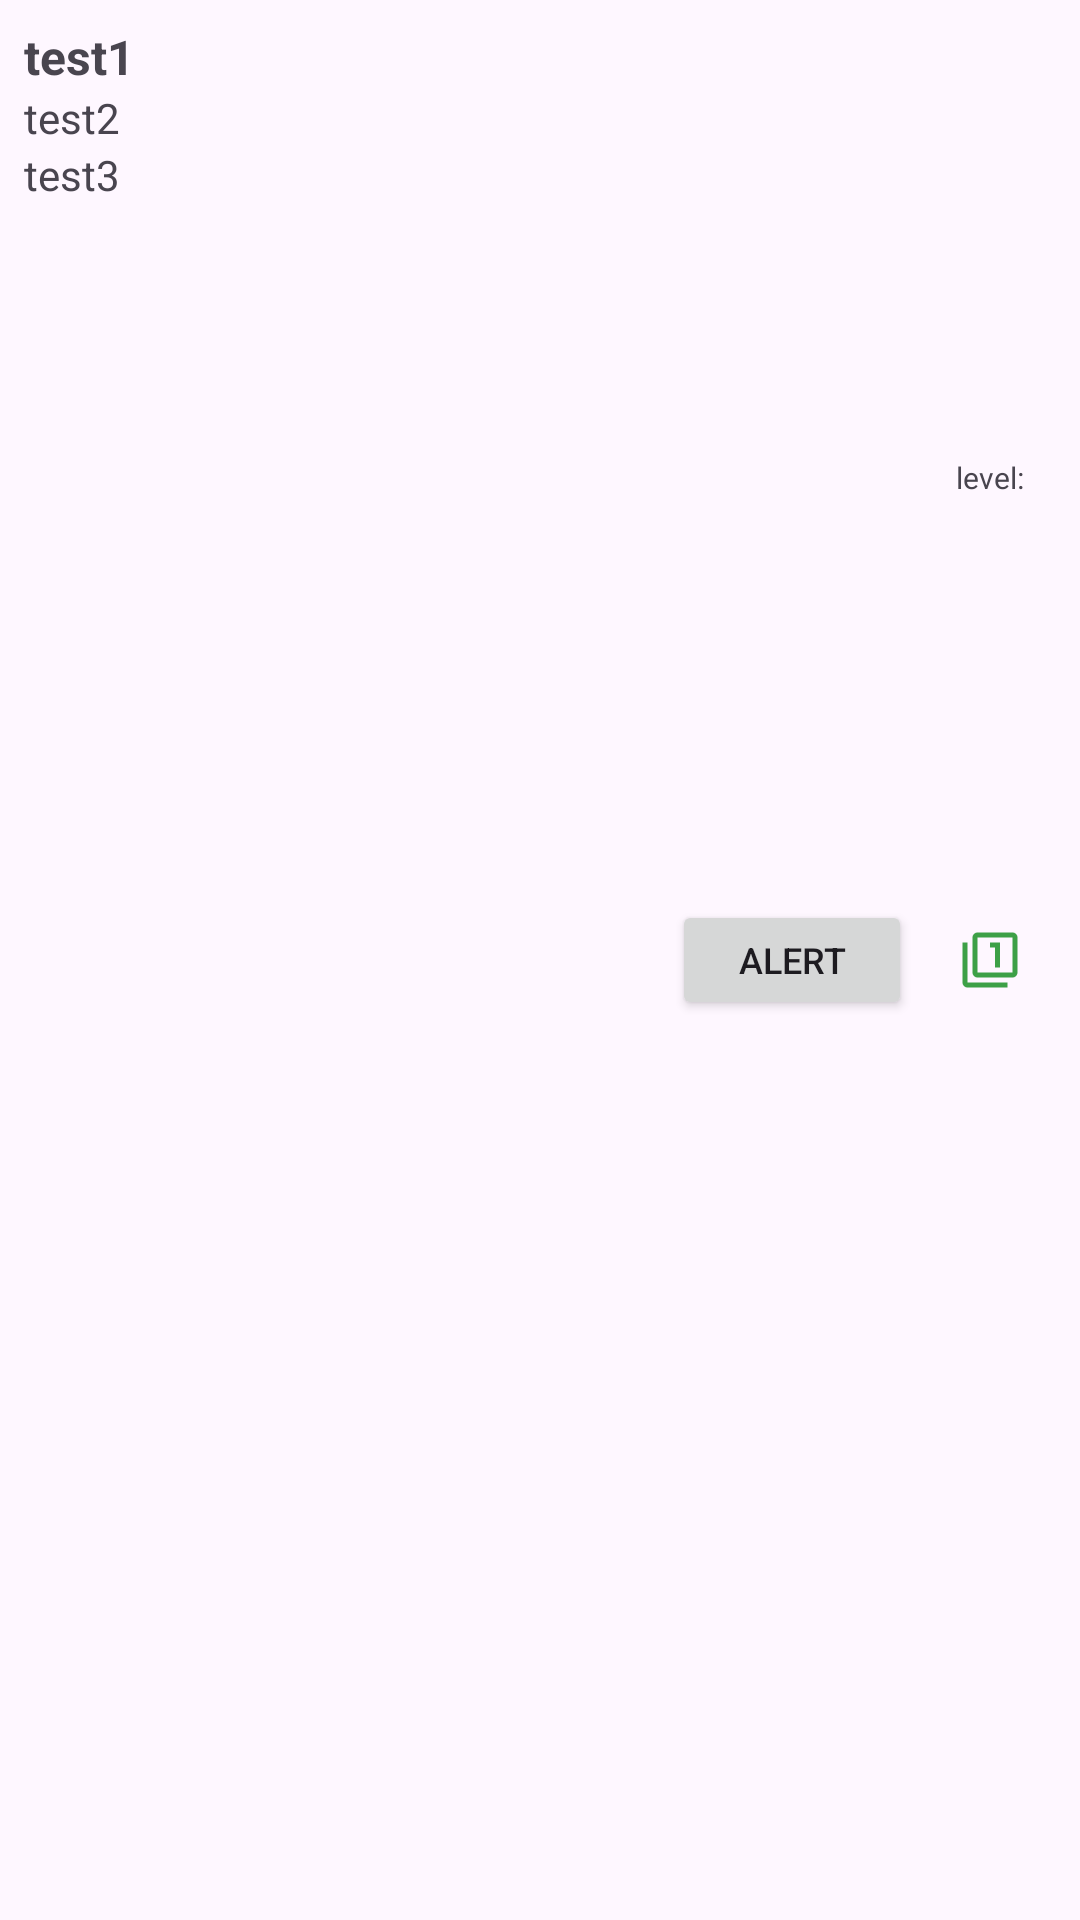

Here is an Android app screen rendered from its layout file. Give the layout XML and the strings, colors and styles it references.
<!-- AndroidManifest.xml: application theme Theme.SmartAlert_p20191 -->
<!-- res/layout/activity_emergencygroup.xml -->
<?xml version="1.0" encoding="utf-8"?>
<androidx.constraintlayout.widget.ConstraintLayout
    xmlns:android="http://schemas.android.com/apk/res/android"
    xmlns:app="http://schemas.android.com/apk/res-auto"
    xmlns:tools="http://schemas.android.com/tools"
    android:layout_width="match_parent"
    android:layout_height="wrap_content"
    android:padding="8dp">

    <TextView
        android:id="@+id/groupedTypeTextView"
        android:layout_width="wrap_content"
        android:layout_height="wrap_content"
        android:textSize="16sp"
        android:text="test1"
        android:textStyle="bold"
        app:layout_constraintStart_toStartOf="parent"
        app:layout_constraintTop_toTopOf="parent"/>

    <TextView
        android:id="@+id/groupedLocationTextView"
        android:layout_width="wrap_content"
        android:layout_height="wrap_content"
        android:textSize="14sp"
        android:text="test2"
        app:layout_constraintStart_toStartOf="parent"
        app:layout_constraintTop_toBottomOf="@id/groupedTypeTextView"/>

    <TextView
        android:id="@+id/groupedCountTextView"
        android:layout_width="wrap_content"
        android:layout_height="wrap_content"
        android:textSize="14sp"
        android:text="test3"
        app:layout_constraintStart_toStartOf="parent"
        app:layout_constraintTop_toBottomOf="@id/groupedLocationTextView"/>

    <TextView
        android:layout_width="wrap_content"
        android:layout_height="wrap_content"
        android:layout_marginStart="300dp"
        android:text="level:"
        android:textSize="10sp"
        app:layout_constraintBottom_toTopOf="@+id/groupedImageView"
        app:layout_constraintEnd_toEndOf="parent"
        app:layout_constraintStart_toStartOf="parent"
        app:layout_constraintTop_toTopOf="parent" />

    <Button
        android:layout_width="80dp"
        android:layout_height="40dp"
        android:layout_marginStart="200dp"
        android:text="Alert"
        android:textSize="12sp"
        app:layout_constraintBottom_toBottomOf="parent"
        app:layout_constraintEnd_toStartOf="@+id/groupedImageView"
        app:layout_constraintStart_toStartOf="parent"
        app:layout_constraintTop_toTopOf="parent" />

    <ImageView
        android:id="@+id/groupedImageView"
        android:layout_width="20dp"
        android:layout_height="20dp"
        android:layout_marginStart="300dp"
        android:src="@drawable/baseline_filter_1_24"
        app:layout_constraintBottom_toBottomOf="parent"
        app:layout_constraintEnd_toEndOf="parent"
        app:layout_constraintStart_toStartOf="@+id/groupedLocationTextView"
        app:layout_constraintTop_toTopOf="parent" />
</androidx.constraintlayout.widget.ConstraintLayout>
<!-- resources referenced by this layout -->
<resources>
  <!-- drawable baseline_filter_1_24 (drawable) -->
  <vector android:height="24dp" android:tint="#3DA047"
      android:viewportHeight="24" android:viewportWidth="24"
      android:width="24dp" xmlns:android="http://schemas.android.com/apk/res/android">
      <path android:fillColor="@android:color/white" android:pathData="M3,5L1,5v16c0,1.1 0.9,2 2,2h16v-2L3,21L3,5zM14,15h2L16,5h-4v2h2v8zM21,1L7,1c-1.1,0 -2,0.9 -2,2v14c0,1.1 0.9,2 2,2h14c1.1,0 2,-0.9 2,-2L23,3c0,-1.1 -0.9,-2 -2,-2zM21,17L7,17L7,3h14v14z"/>
  </vector>
  <style name="Theme.SmartAlert_p20191" parent="Base.Theme.SmartAlert_p20191" />
  <style name="Base.Theme.SmartAlert_p20191" parent="Theme.Material3.Light.NoActionBar">
          <item name="colorPrimary">@color/black</item> --&gt;
      </style>
  <color name="black">#FF000000</color>
</resources>
